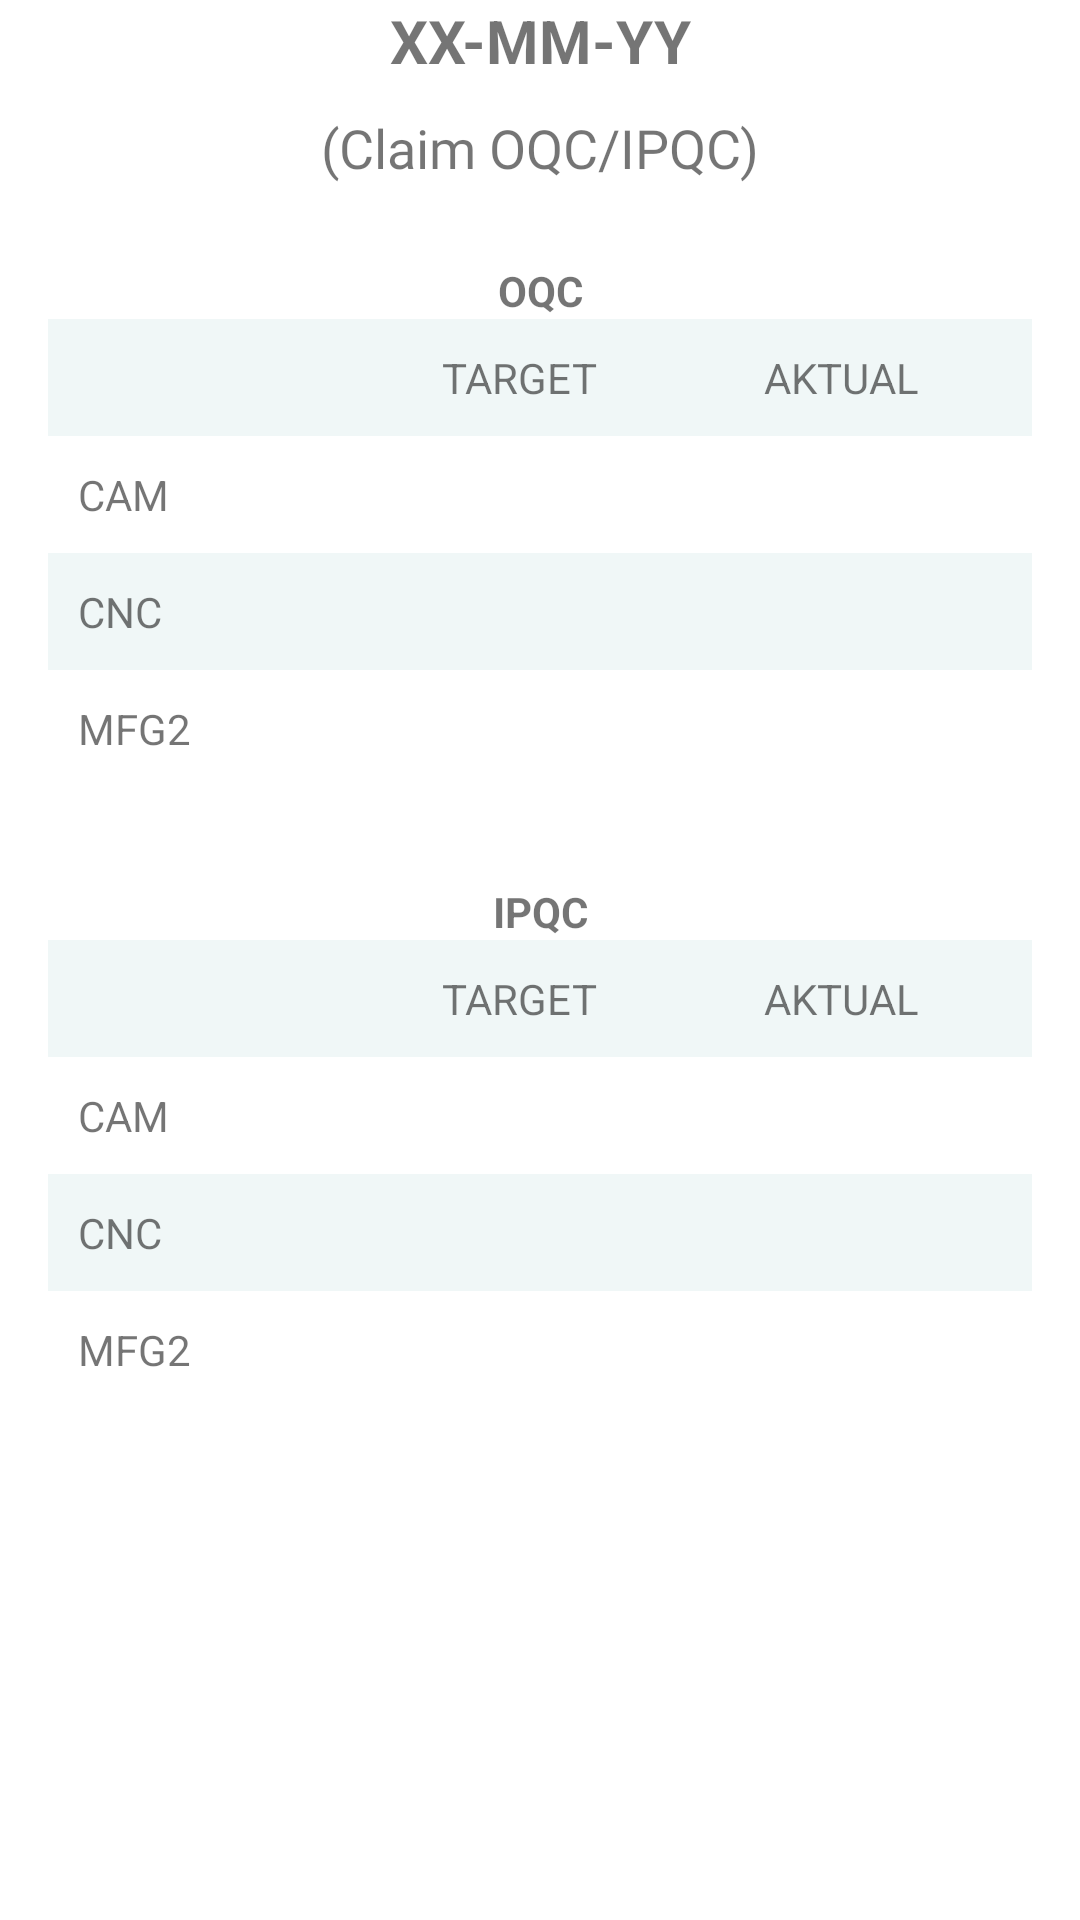

Android layout source for this screen:
<!-- AndroidManifest.xml: application theme Theme.DisplayProductionOfficial -->
<!-- res/layout/fragment_claim.xml -->
<?xml version="1.0" encoding="utf-8"?>
<LinearLayout xmlns:android="http://schemas.android.com/apk/res/android"
    xmlns:tools="http://schemas.android.com/tools"
    xmlns:app="http://schemas.android.com/apk/res-auto"
    android:layout_width="match_parent"
    android:layout_height="match_parent"
    android:orientation="vertical"
    android:layout_margin="15dp"
    tools:context=".fragmentHome.ClaimFragment">

    <TextView
        android:id="@+id/tanggal"
        android:layout_width="match_parent"
        android:layout_height="wrap_content"
        android:text="XX-MM-YY"
        android:textSize="20sp"
        android:textStyle="bold"
        android:textAlignment="center"/>

    <TextView
        android:id="@+id/judul_tabel"
        android:layout_width="match_parent"
        android:layout_height="wrap_content"
        android:layout_marginTop="10dp"
        android:layout_marginBottom="10dp"
        android:text="(Claim OQC/IPQC)"
        android:textAlignment="center"
        android:textSize="18sp"
        android:fontFamily="@font/montserrat"/>

    <TableLayout
        android:id="@+id/tableLayout_claim"
        android:layout_width="match_parent"
        android:layout_height="wrap_content"
        android:layout_margin="16dp"
        android:layout_marginRight="10dp"
        android:layout_marginLeft="10dp"
        android:layout_marginTop="15dp"
        android:layout_marginBottom="15dp">

        <TextView
            android:layout_width="wrap_content"
            android:layout_height="wrap_content"
            android:layout_weight="1"
            android:text="OQC"
            android:textStyle="bold"
            android:textAlignment="center"/>

        <TableRow
            android:padding="10dp"
            android:textAlignment="center"
            android:background="#F0F7F7">
            <TextView
                android:layout_width="wrap_content"
                android:layout_height="wrap_content"
                android:layout_weight="1"
                android:text=""/>

            <TextView
                android:layout_width="wrap_content"
                android:layout_height="wrap_content"
                android:textAlignment="center"
                android:text="TARGET"
                android:layout_weight="1"/>

            <TextView
                android:layout_width="wrap_content"
                android:layout_height="wrap_content"
                android:text="AKTUAL"
                android:layout_weight="1"
                android:textAlignment="center"/>


        </TableRow>
        <TableRow
            android:padding="10dp"
            android:textAlignment="center">

            <TextView
                android:layout_width="wrap_content"
                android:layout_height="wrap_content"
                android:layout_weight="1"
                android:text="CAM"/>
            <TextView
                android:layout_width="wrap_content"
                android:layout_height="wrap_content"
                android:layout_weight="1"/>
            <TextView
                android:layout_width="wrap_content"
                android:layout_height="wrap_content"
                android:layout_weight="1"/>

        </TableRow>
        <TableRow
            android:padding="10dp"
            android:textAlignment="center"
            android:background="#F0F7F7">
            <TextView
                android:layout_width="wrap_content"
                android:layout_height="wrap_content"
                android:layout_weight="1"
                android:text="CNC"/>
            <TextView
                android:layout_width="wrap_content"
                android:layout_height="wrap_content"
                android:layout_weight="1"/>
            <TextView
                android:layout_width="wrap_content"
                android:layout_height="wrap_content"
                android:layout_weight="1"/>


        </TableRow>
        <TableRow
            android:padding="10dp"
            android:textAlignment="center">
            <TextView
                android:layout_width="wrap_content"
                android:layout_height="wrap_content"
                android:layout_weight="1"
                android:text="MFG2"/>
            <TextView
                android:layout_width="wrap_content"
                android:layout_height="wrap_content"
                android:layout_weight="1"/>
            <TextView
                android:layout_width="wrap_content"
                android:layout_height="wrap_content"
                android:layout_weight="1"/>



        </TableRow>

    </TableLayout>

    <TableLayout
        android:layout_width="match_parent"
        android:layout_height="wrap_content"
        android:layout_margin="16dp"
        android:layout_marginRight="10dp"
        android:layout_marginLeft="10dp"
        android:layout_marginTop="15dp"
        android:layout_marginBottom="15dp">

        <TextView
            android:layout_width="wrap_content"
            android:layout_height="wrap_content"
            android:layout_weight="1"
            android:text="IPQC"
            android:textStyle="bold"
            android:textAlignment="center"/>

        <TableRow
            android:padding="10dp"
            android:textAlignment="center"
            android:background="#F0F7F7">
            <TextView
                android:layout_width="wrap_content"
                android:layout_height="wrap_content"
                android:layout_weight="1"
                android:text=""/>

            <TextView
                android:layout_width="wrap_content"
                android:layout_height="wrap_content"
                android:textAlignment="center"
                android:text="TARGET"
                android:layout_weight="1"/>

            <TextView
                android:layout_width="wrap_content"
                android:layout_height="wrap_content"
                android:text="AKTUAL"
                android:layout_weight="1"
                android:textAlignment="center"/>



        </TableRow>
        <TableRow
            android:padding="10dp"
            android:textAlignment="center">
            <TextView
                android:layout_width="wrap_content"
                android:layout_height="wrap_content"
                android:layout_weight="1"
                android:text="CAM"/>
            <TextView
                android:layout_width="wrap_content"
                android:layout_height="wrap_content"
                android:layout_weight="1"/>
            <TextView
                android:layout_width="wrap_content"
                android:layout_height="wrap_content"
                android:layout_weight="1"/>


        </TableRow>
        <TableRow
            android:padding="10dp"
            android:textAlignment="center"
            android:background="#F0F7F7">
            <TextView
                android:layout_width="wrap_content"
                android:layout_height="wrap_content"
                android:layout_weight="1"
                android:text="CNC"/>
            <TextView
                android:layout_width="wrap_content"
                android:layout_height="wrap_content"
                android:layout_weight="1"/>
            <TextView
                android:layout_width="wrap_content"
                android:layout_height="wrap_content"
                android:layout_weight="1"/>

        </TableRow>
        <TableRow
            android:padding="10dp"
            android:textAlignment="center">
            <TextView
                android:layout_width="wrap_content"
                android:layout_height="wrap_content"
                android:layout_weight="1"
                android:text="MFG2"/>
            <TextView
                android:layout_width="wrap_content"
                android:layout_height="wrap_content"
                android:layout_weight="1"/>
            <TextView
                android:layout_width="wrap_content"
                android:layout_height="wrap_content"
                android:layout_weight="1"/>


        </TableRow>
    </TableLayout>

</LinearLayout>
<!-- resources referenced by this layout -->
<resources>
  <style name="Theme.DisplayProductionOfficial" parent="Theme.MaterialComponents.DayNight.DarkActionBar">
          
          <item name="colorPrimary">@color/purple_500</item>
          <item name="colorPrimaryVariant">@color/purple_700</item>
          <item name="colorOnPrimary">@color/white</item>
          
          <item name="colorSecondary">@color/teal_200</item>
          <item name="colorSecondaryVariant">@color/teal_700</item>
          <item name="colorOnSecondary">@color/black</item>
          
          <item name="android:statusBarColor">?attr/colorPrimaryVariant</item>
          
      </style>
  <!-- not gathered from this repository: default colours our renderer supplied (Android Studio template values) -->
  <color name="purple_500">#FF6200EE</color>
  <color name="purple_700">#FF3700B3</color>
  <color name="teal_200">#FF03DAC5</color>
  <color name="teal_700">#FF018786</color>
  <color name="black">#FF000000</color>
  <color name="white">#FFFFFFFF</color>
</resources>
